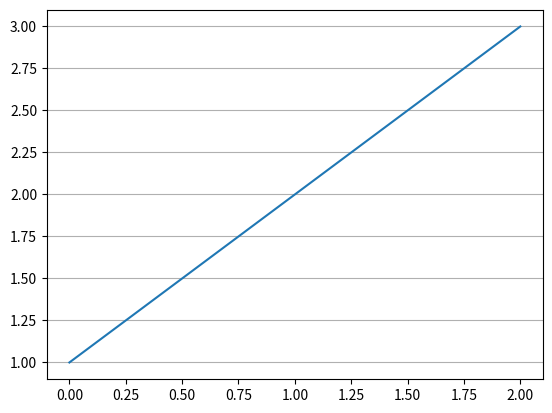

Source code (Python):
import matplotlib.pyplot as plt

plt.figure()
plt.plot([1,2,3])
plt.grid(axis='y')
plt.show()